2-way image classification set "Datasets" from GitHub (myseringan/AI-projects); label vocabulary: ripe, unripe.

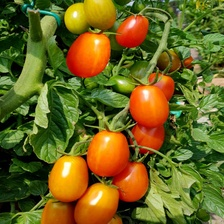
Label: ripe

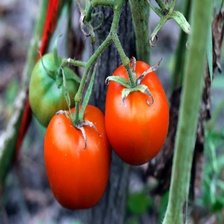
Label: ripe

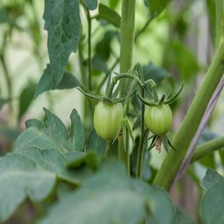
Label: unripe

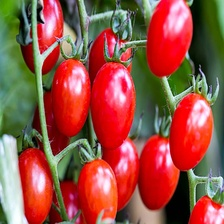
Label: ripe

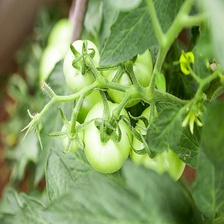
Label: unripe

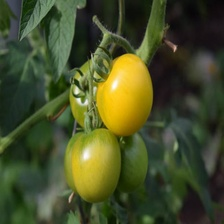
Label: unripe
